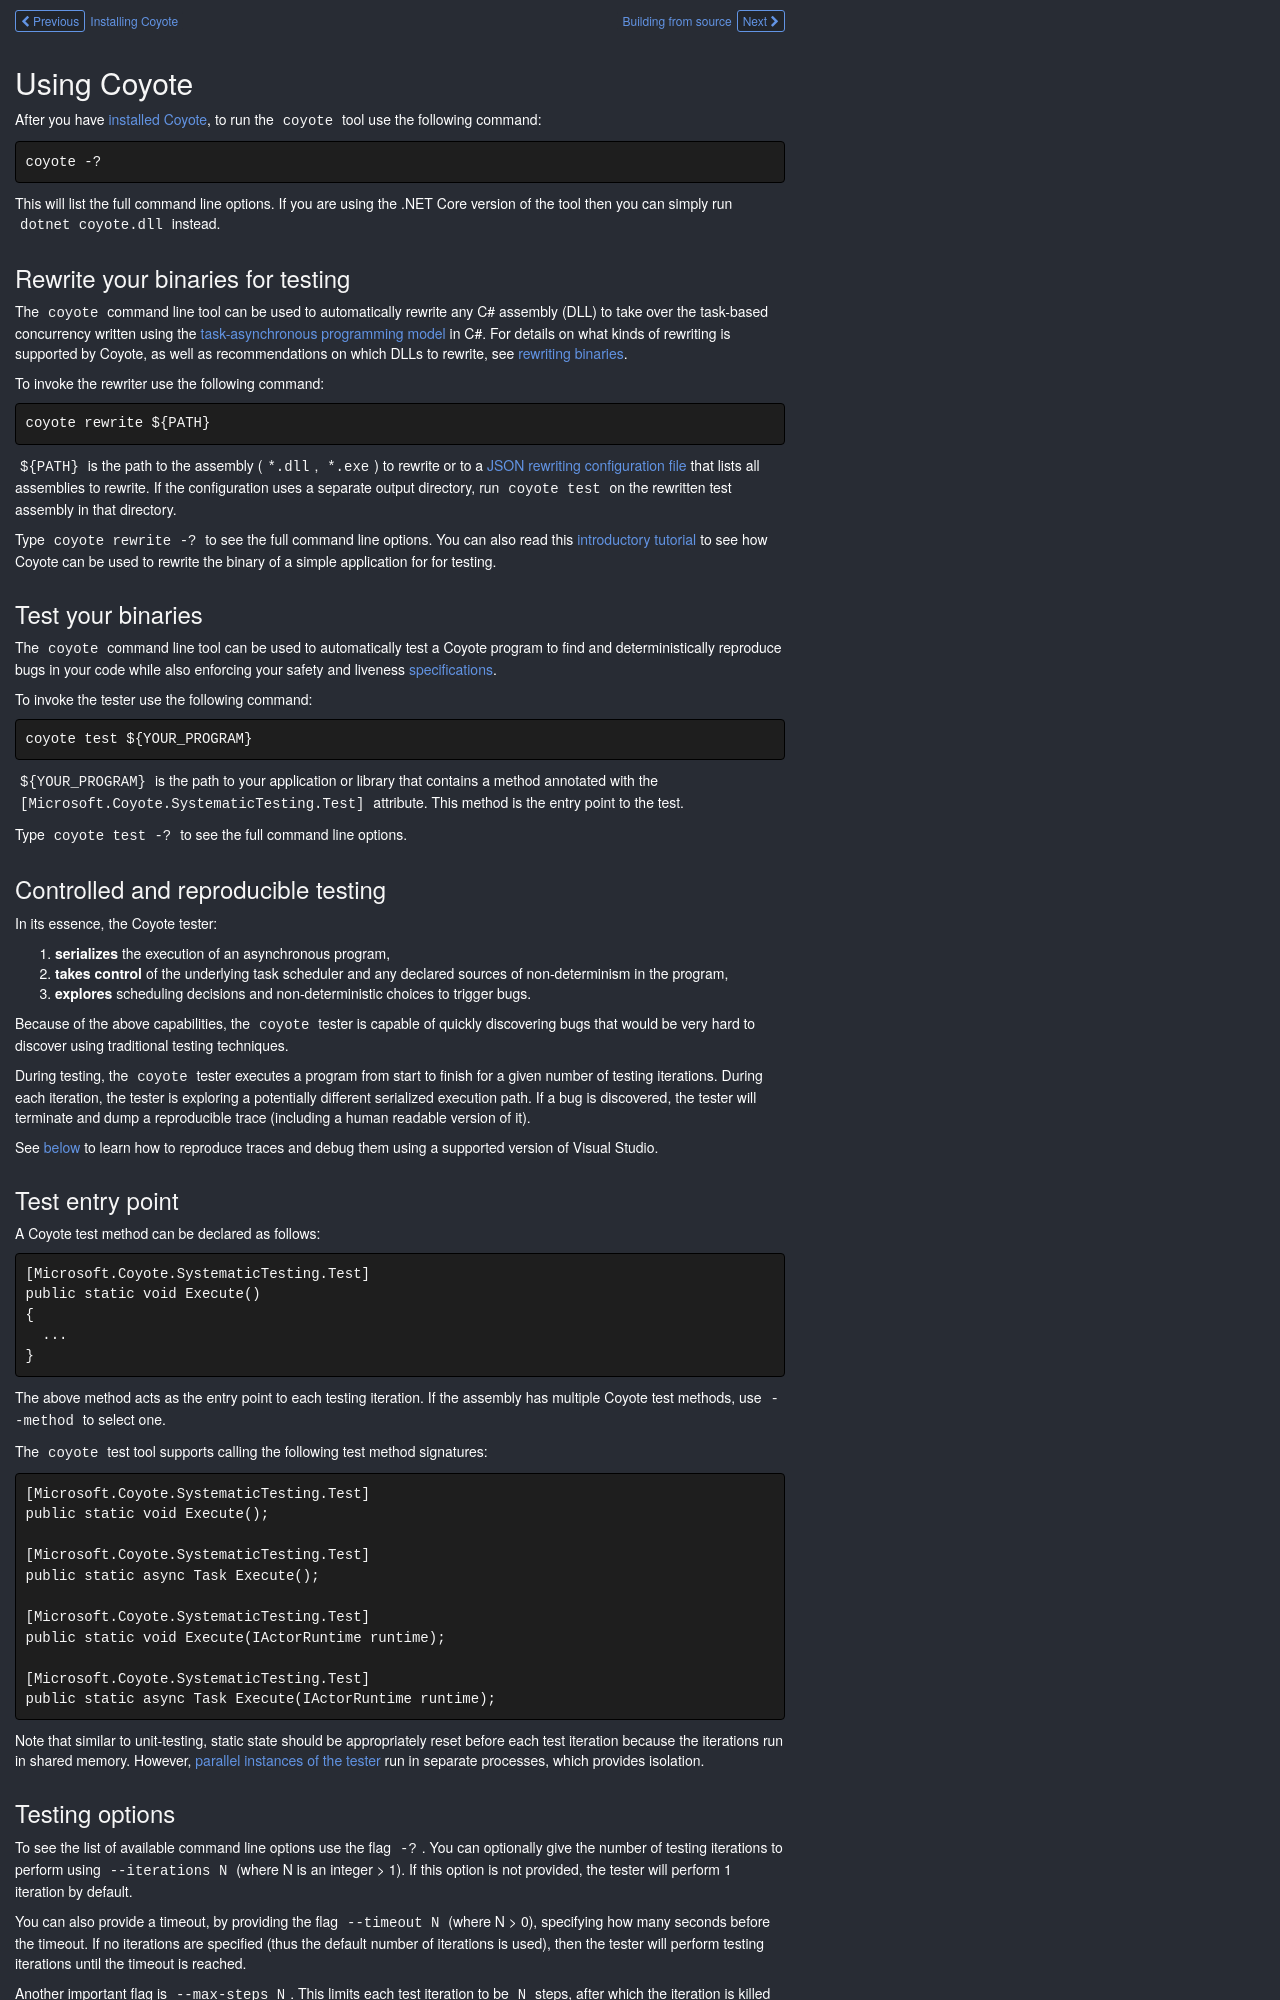

repository: microsoft/coyote · page: get-started/using-coyote/index.html · generator: mkdocs

## Using Coyote

After you have [installed Coyote](install.md), to run the `coyote` tool use the following
command:

```plain
coyote -?
```

This will list the full command line options. If you are using the .NET Core version of the tool
then you can simply run `dotnet coyote.dll` instead.

### Rewrite your binaries for testing

The `coyote` command line tool can be used to automatically rewrite any C# assembly (DLL) to take
over the task-based concurrency written using the [task-asynchronous programming
model](https://learn.microsoft.com/en-us/dotnet/csharp/programming-guide/concepts/async/) in C#. For
details on what kinds of rewriting is supported by Coyote, as well as recommendations on which DLLs
to rewrite, see [rewriting binaries](../concepts/binary-rewriting.md).

To invoke the rewriter use the following command:

```plain
coyote rewrite ${PATH}
```

`${PATH}` is the path to the assembly (`*.dll`, `*.exe`) to rewrite or to a [JSON rewriting
configuration file](../concepts/binary-rewriting.md#configuration) that lists all assemblies to
rewrite. If the configuration uses a separate output directory, run `coyote test` on the rewritten
test assembly in that directory.

Type `coyote rewrite -?` to see the full command line options. You can also read this [introductory
tutorial](../tutorials/first-concurrency-unit-test.md) to see how Coyote can be used to rewrite the
binary of a simple application for for testing.

### Test your binaries

The `coyote` command line tool can be used to automatically test a Coyote program to find and
deterministically reproduce bugs in your code while also enforcing your safety and liveness
[specifications](../concepts/specifications.md).

To invoke the tester use the following command:

```plain
coyote test ${YOUR_PROGRAM}
```

`${YOUR_PROGRAM}` is the path to your application or library that contains a method annotated
with the `[Microsoft.Coyote.SystematicTesting.Test]` attribute. This method is the entry point to the
test.

Type `coyote test -?` to see the full command line options.

### Controlled and reproducible testing

In its essence, the Coyote tester:

1. **serializes** the execution of an asynchronous program,
2. **takes control** of the underlying task scheduler and any declared sources of
  non-determinism in the program,
3. **explores** scheduling decisions and non-deterministic choices to trigger bugs.

Because of the above capabilities, the `coyote` tester is capable of quickly discovering bugs that
would be very hard to discover using traditional testing techniques.

During testing, the `coyote` tester executes a program from start to finish for a given number of
testing iterations. During each iteration, the tester is exploring a potentially different
serialized execution path. If a bug is discovered, the tester will terminate and dump a reproducible
trace (including a human readable version of it).

See [below](#reproducing-and-debugging-traces) to learn how to reproduce traces and debug them using
a supported version of Visual Studio.

### Test entry point

A Coyote test method can be declared as follows:

```csharp
[Microsoft.Coyote.SystematicTesting.Test]
public static void Execute()
{
  ...
}
```

The above method acts as the entry point to each testing iteration. If the assembly has multiple
Coyote test methods, use `--method` to select one.

The `coyote` test tool supports calling the following test method signatures:

```csharp
[Microsoft.Coyote.SystematicTesting.Test]
public static void Execute();

[Microsoft.Coyote.SystematicTesting.Test]
public static async Task Execute();

[Microsoft.Coyote.SystematicTesting.Test]
public static void Execute(IActorRuntime runtime);

[Microsoft.Coyote.SystematicTesting.Test]
public static async Task Execute(IActorRuntime runtime);
```

Note that similar to unit-testing, static state should be appropriately reset before each test
iteration because the iterations run in shared memory. However, [parallel instances of the
tester](#parallel-and-portfolio-testing) run in separate processes, which provides isolation.
